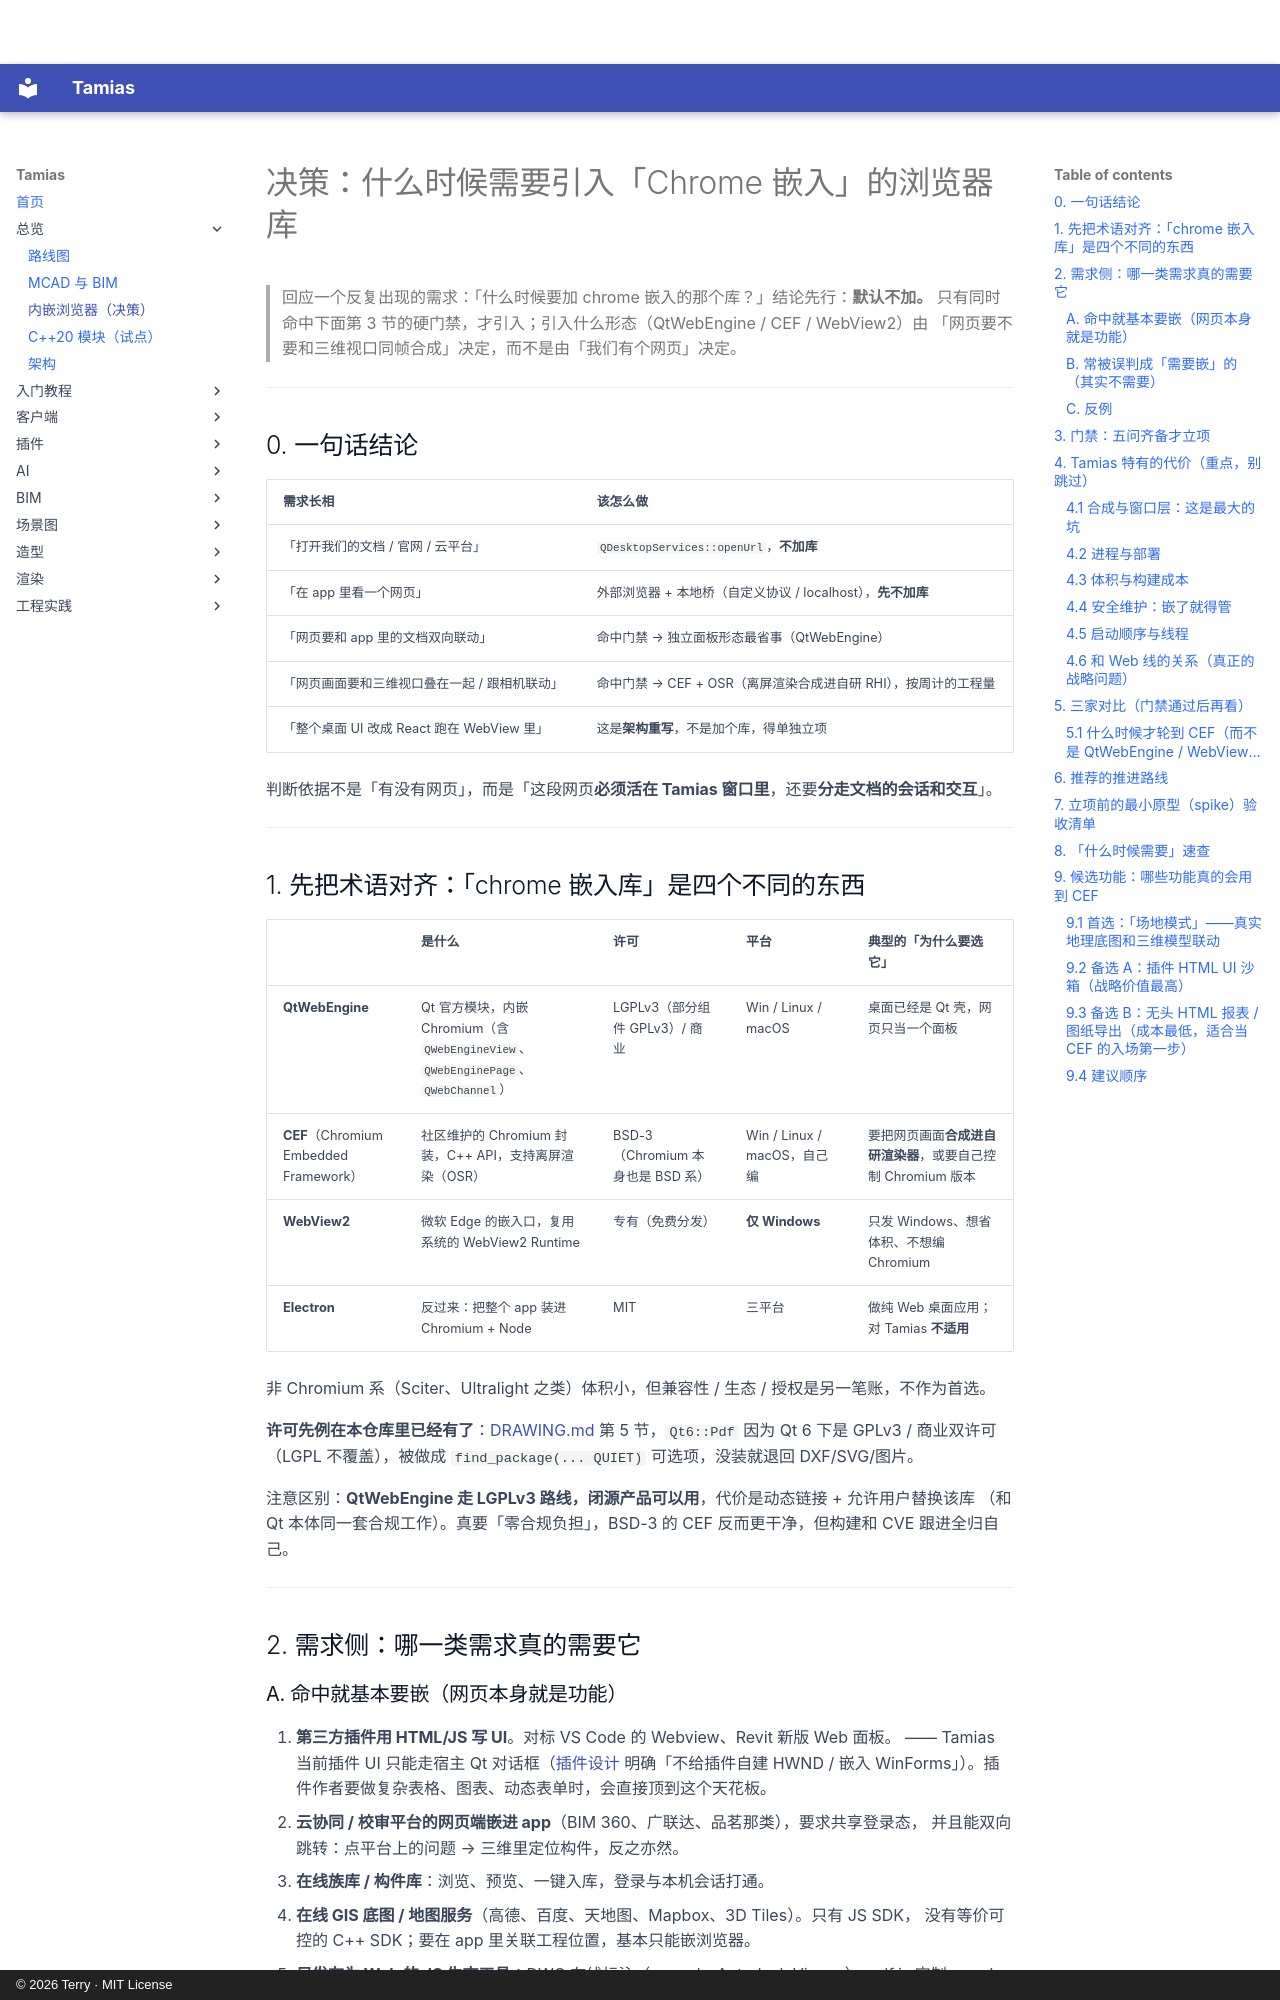

repository: terry-chao/tamias · page: DECISION-EMBEDDED-BROWSER/index.html · generator: mkdocs · copyright: © 2026 Terry · MIT License

# 决策：什么时候需要引入「Chrome 嵌入」的浏览器库

> 回应一个反复出现的需求：「什么时候要加 chrome 嵌入的那个库？」结论先行：**默认不加。**
> 只有同时命中下面第 3 节的硬门禁，才引入；引入什么形态（QtWebEngine / CEF / WebView2）由
> 「网页要不要和三维视口同帧合成」决定，而不是由「我们有个网页」决定。

---

## 0. 一句话结论

| 需求长相 | 该怎么做 |
|---|---|
| 「打开我们的文档 / 官网 / 云平台」 | `QDesktopServices::openUrl`，**不加库** |
| 「在 app 里看一个网页」 | 外部浏览器 + 本地桥（自定义协议 / localhost），**先不加库** |
| 「网页要和 app 里的文档双向联动」 | 命中门禁 → 独立面板形态最省事（QtWebEngine） |
| 「网页画面要和三维视口叠在一起 / 跟相机联动」 | 命中门禁 → CEF + OSR（离屏渲染合成进自研 RHI），按周计的工程量 |
| 「整个桌面 UI 改成 React 跑在 WebView 里」 | 这是**架构重写**，不是加个库，得单独立项 |

判断依据不是「有没有网页」，而是「这段网页**必须活在 Tamias 窗口里**，还要**分走文档的会话和交互**」。

---

## 1. 先把术语对齐：「chrome 嵌入库」是四个不同的东西

| | 是什么 | 许可 | 平台 | 典型的「为什么要选它」 |
|---|---|---|---|---|
| **QtWebEngine** | Qt 官方模块，内嵌 Chromium（含 `QWebEngineView`、`QWebEnginePage`、`QWebChannel`） | LGPLv3（部分组件 GPLv3）/ 商业 | Win / Linux / macOS | 桌面已经是 Qt 壳，网页只当一个面板 |
| **CEF**（Chromium Embedded Framework） | 社区维护的 Chromium 封装，C++ API，支持离屏渲染（OSR） | BSD-3（Chromium 本身也是 BSD 系） | Win / Linux / macOS，自己编 | 要把网页画面**合成进自研渲染器**，或要自己控制 Chromium 版本 |
| **WebView2** | 微软 Edge 的嵌入口，复用系统的 WebView2 Runtime | 专有（免费分发） | **仅 Windows** | 只发 Windows、想省体积、不想编 Chromium |
| **Electron** | 反过来：把整个 app 装进 Chromium + Node | MIT | 三平台 | 做纯 Web 桌面应用；对 Tamias **不适用** |

非 Chromium 系（Sciter、Ultralight 之类）体积小，但兼容性 / 生态 / 授权是另一笔账，不作为首选。

**许可先例在本仓库里已经有了**：[DRAWING.md](DRAWING.md) 第 5 节，`Qt6::Pdf` 因为 Qt 6 下是
GPLv3 / 商业双许可（LGPL 不覆盖），被做成 `find_package(... QUIET)` 可选项，没装就退回 DXF/SVG/图片。

注意区别：**QtWebEngine 走 LGPLv3 路线，闭源产品可以用**，代价是动态链接 + 允许用户替换该库
（和 Qt 本体同一套合规工作）。真要「零合规负担」，BSD-3 的 CEF 反而更干净，但构建和 CVE 跟进全归自己。

---

## 2. 需求侧：哪一类需求真的需要它

### A. 命中就基本要嵌（网页本身就是功能）

1. **第三方插件用 HTML/JS 写 UI**。对标 VS Code 的 Webview、Revit 新版 Web 面板。
   —— Tamias 当前插件 UI 只能走宿主 Qt 对话框（[插件设计](plugin/design.md) 明确「不给插件自建 HWND /
   嵌入 WinForms」）。插件作者要做复杂表格、图表、动态表单时，会直接顶到这个天花板。
2. **云协同 / 校审平台的网页端嵌进 app**（BIM 360、广联达、品茗那类），要求共享登录态，
   并且能双向跳转：点平台上的问题 → 三维里定位构件，反之亦然。
3. **在线族库 / 构件库**：浏览、预览、一键入库，登录与本机会话打通。
4. **在线 GIS 底图 / 地图服务**（高德、百度、天地图、Mapbox、3D Tiles）。只有 JS SDK，
   没有等价可控的 C++ SDK；要在 app 里关联工程位置，基本只能嵌浏览器。
5. **只发布为 Web 的 JS 生态工具**：DWG 在线标注（mxcad、Autodesk Viewer）、pdf.js 定制、
   web-ifc / IFC.js 的部分能力、ECharts 这类**需要交互**的报表看板。
6. **带登录 / 搜索 / 内嵌能力的帮助中心**：弱触发，通常外部浏览器就够，列在这里只是别漏判。
